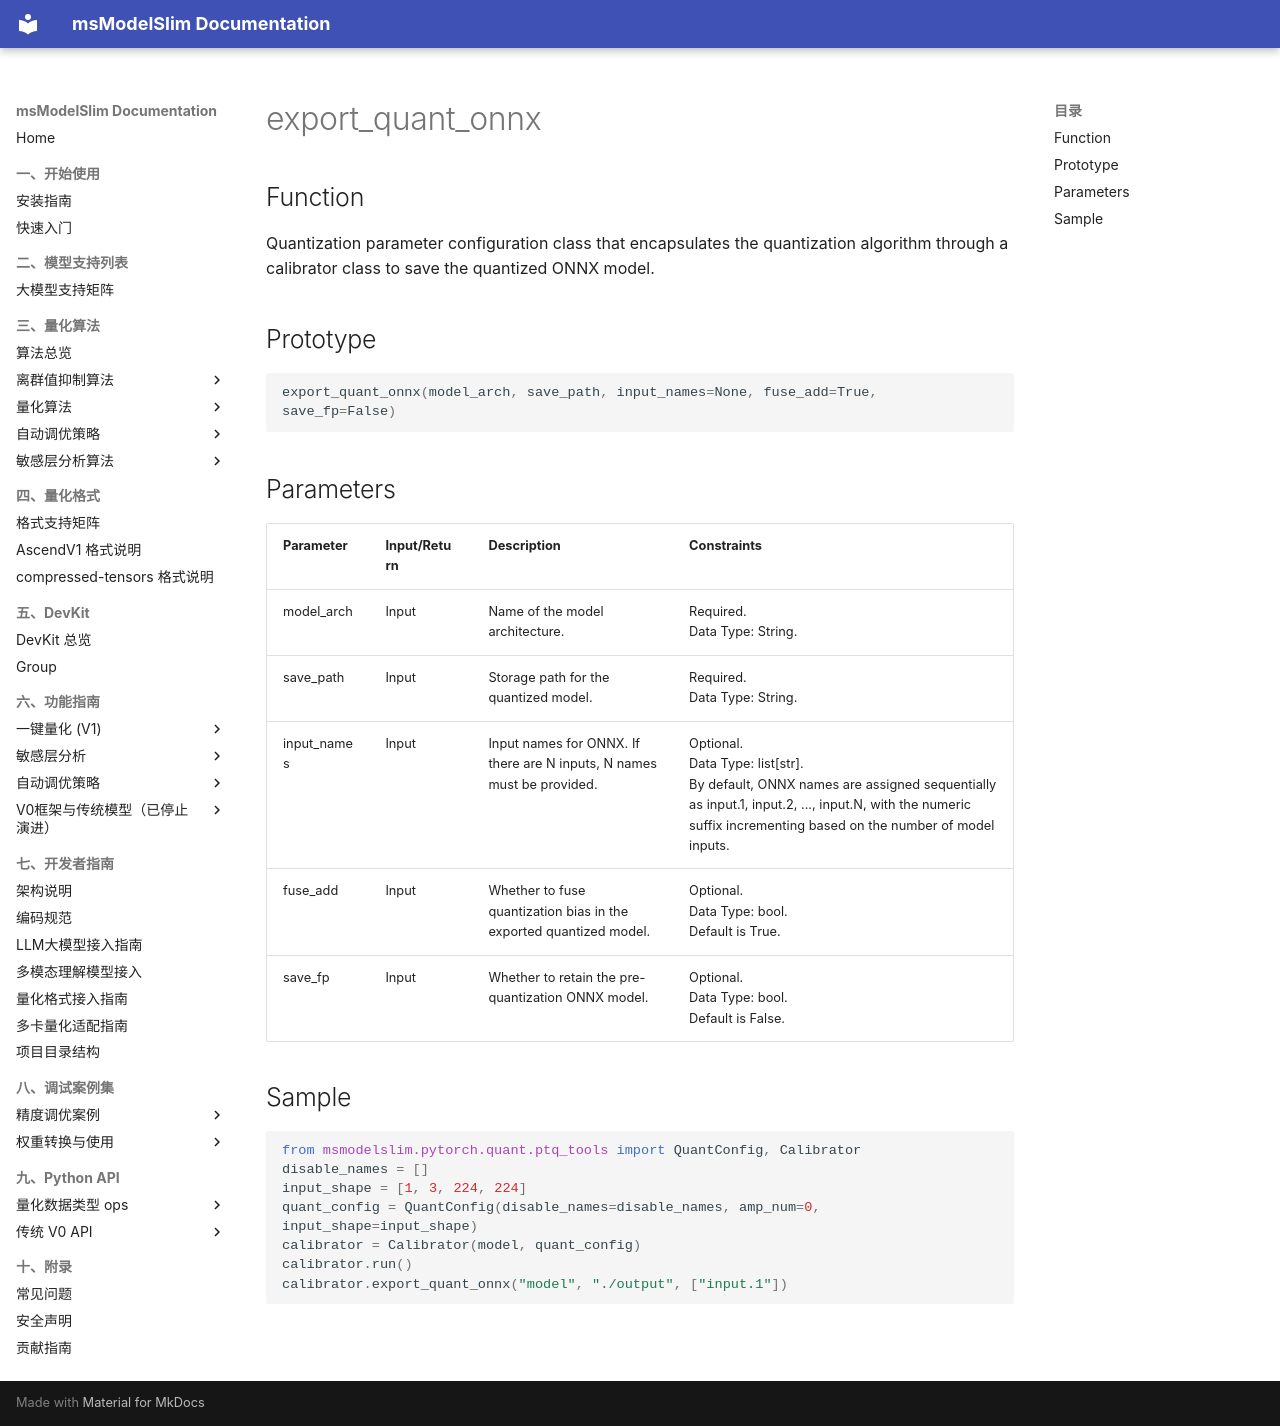

repository: Ascend/msmodelslim · page: en/api_reference/python_api_v0/quantization_apis/[pytorch]post_training_quantization/export_quant_onnx/index.html · generator: mkdocs

# export_quant_onnx

## Function

Quantization parameter configuration class that encapsulates the quantization algorithm through a calibrator class to save the quantized ONNX model.

## Prototype

```python
export_quant_onnx(model_arch, save_path, input_names=None, fuse_add=True, save_fp=False)
```

## Parameters

| Parameter | Input/Return | Description | Constraints |
| ------ | ------ | ------ | ------ |
|model_arch|Input|Name of the model architecture.|Required.<br>Data Type: String. |
|save_path|Input|Storage path for the quantized model.|Required.<br>Data Type: String. |
|input_names|Input|Input names for ONNX. If there are N inputs, N names must be provided.|Optional.<br>Data Type: list[str].<br>By default, ONNX names are assigned sequentially as input.1, input.2, ..., input.N, with the numeric suffix incrementing based on the number of model inputs.|
|fuse_add|Input|Whether to fuse quantization bias in the exported quantized model.|Optional.<br>Data Type: bool.<br>Default is True. |
|save_fp|Input|Whether to retain the pre-quantization ONNX model.|Optional.<br>Data Type: bool.<br>Default is False. |

## Sample

```python
from msmodelslim.pytorch.quant.ptq_tools import QuantConfig, Calibrator
disable_names = []
input_shape = [1, 3, 224, 224]
quant_config = QuantConfig(disable_names=disable_names, amp_num=0, input_shape=input_shape)
calibrator = Calibrator(model, quant_config)
calibrator.run()
calibrator.export_quant_onnx("model", "./output", ["input.1"])
```
